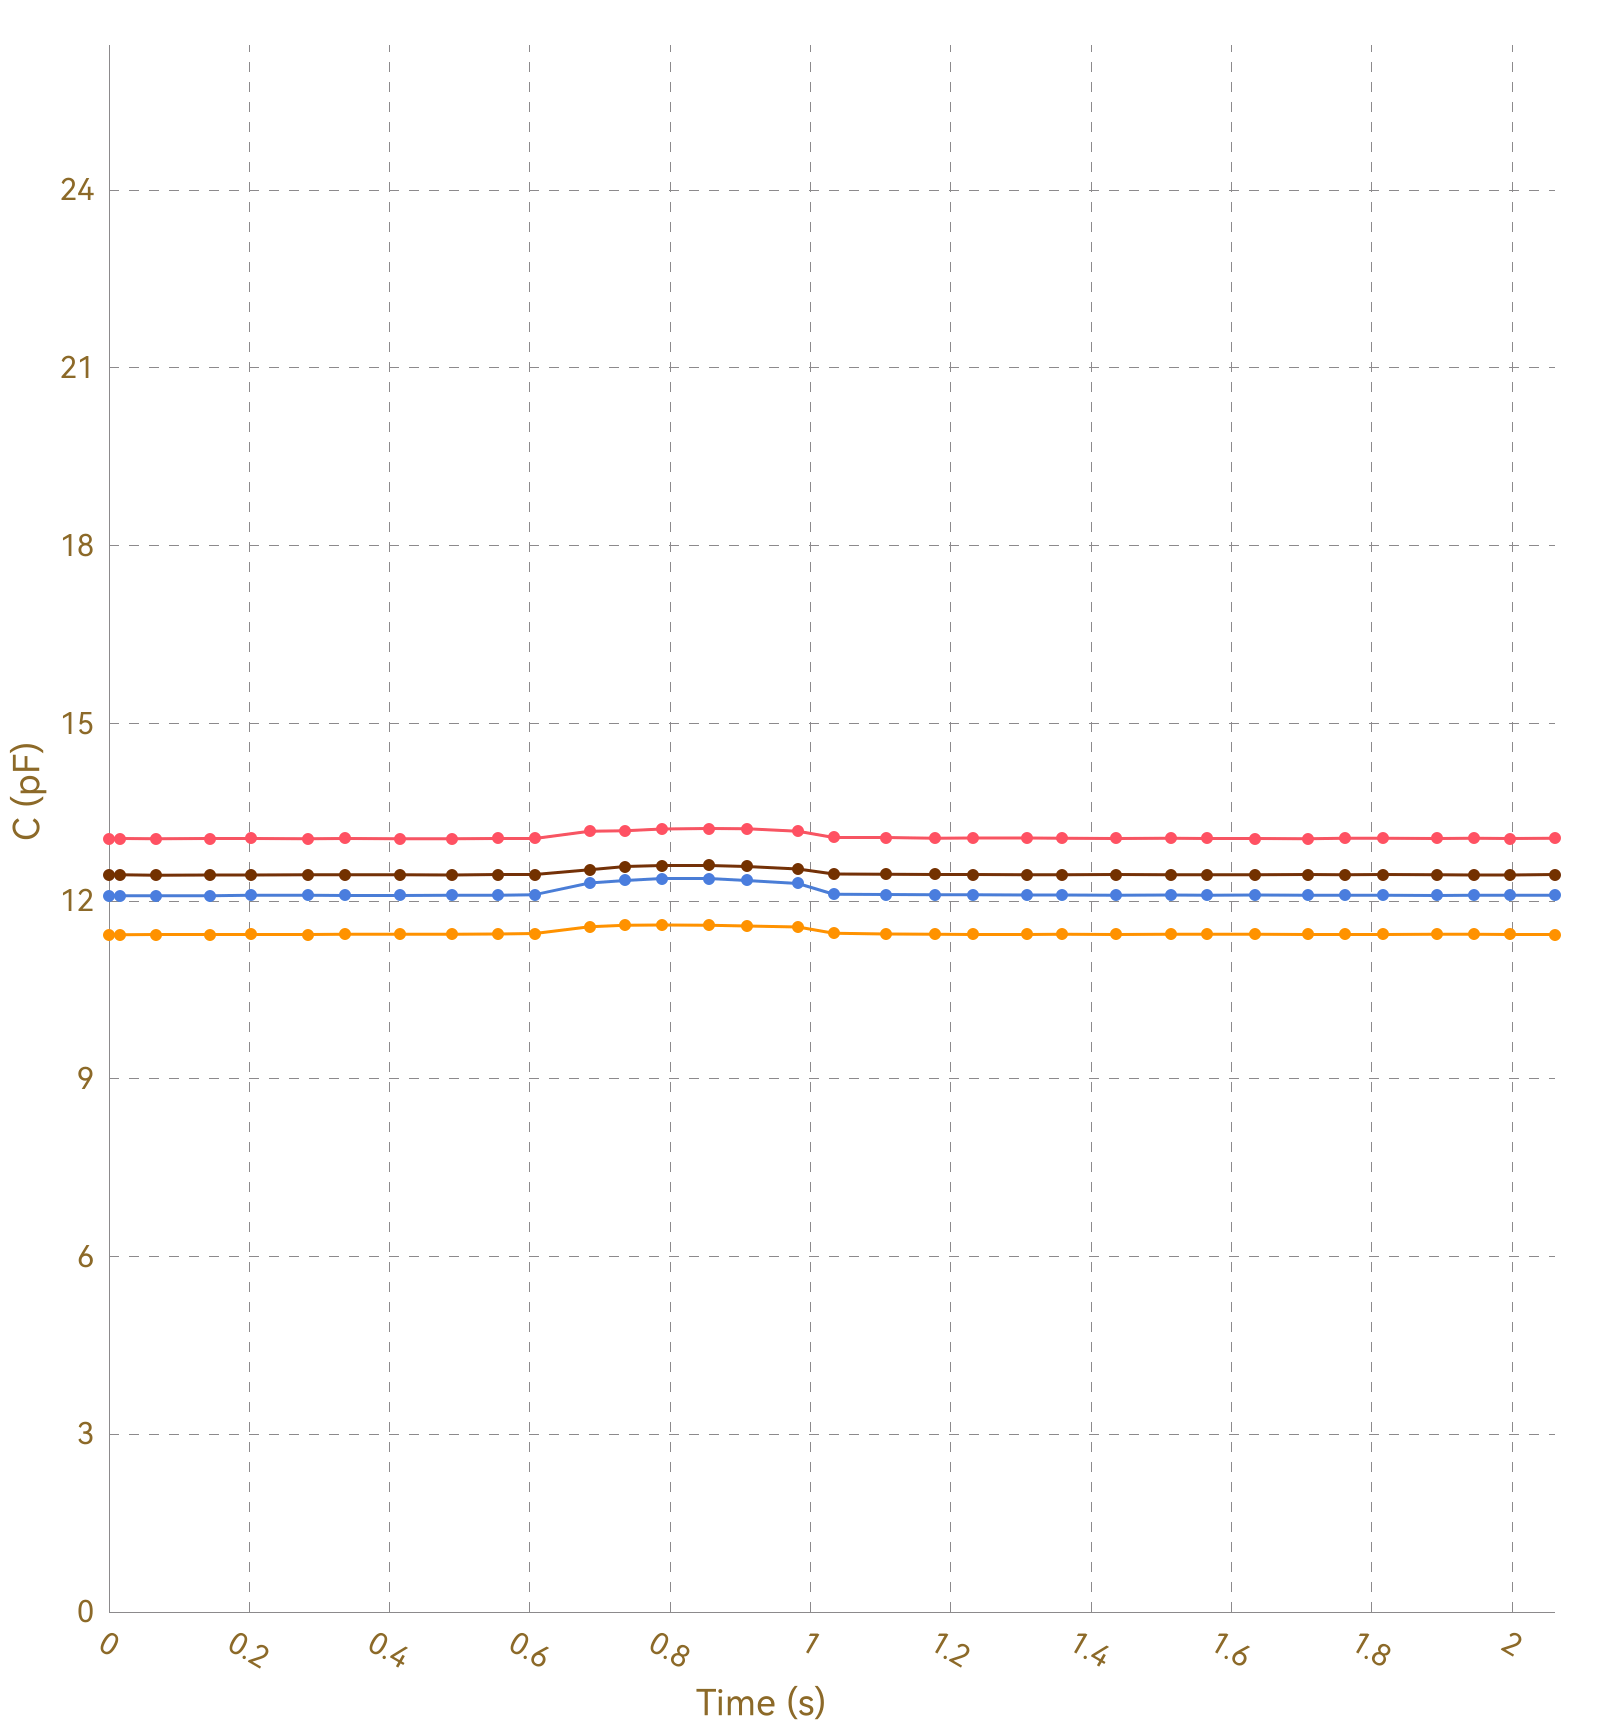

The table this chart was drawn from, first rows:
, Ch1, , Ch2, , Ch3, , Ch4, , Ch5, , Ch6, , Ch7, , Ch8, 
Time (s), C (pF), ΔC/C0 (%), C (pF), ΔC/C0 (%), C (pF), ΔC/C0 (%), C (pF), ΔC/C0 (%), C (pF), ΔC/C0 (%), C (pF), ΔC/C0 (%), C (pF), ΔC/C0 (%), C (pF), ΔC/C0 (%)
0.016, 13.05, 0.0000, 11.43, 0.0000, 12.09, 0.0000, 12.44, 0.0000, OL, OL, OL, OL, OL, OL, 0.0000, 0.0000
0.020, 13.05, 0.0000, 11.44, 0.0000, 12.09, 0.0000, 12.44, 0.0000, OL, OL, OL, OL, OL, OL, 0.0000, 0.0000
0.022, 13.05, 0.0000, 11.43, 0.0000, 12.09, 0.0000, 12.44, 0.0000, OL, OL, OL, OL, OL, OL, 0.0000, 0.0000
0.024, 13.06, 0.0000, 11.44, 0.0000, 12.09, 0.0000, 12.44, 0.0000, OL, OL, OL, OL, OL, OL, 0.0000, 0.0000
0.055, 13.05, 0.0000, 11.43, 0.0000, 12.09, 0.0000, 12.44, 0.0000, OL, OL, OL, OL, OL, OL, 0.0000, 0.0000
0.058, 13.05, 0.0000, 11.43, 0.0000, 12.09, 0.0000, 12.44, 0.0000, OL, OL, OL, OL, OL, OL, 0.0000, 0.0000
0.061, 13.05, 0.0000, 11.44, 0.0000, 12.09, 0.0000, 12.44, 0.0000, OL, OL, OL, OL, OL, OL, 0.0000, 0.0000
0.067, 13.06, 0.0000, 11.43, 0.0000, 12.09, 0.0000, 12.45, 0.0000, OL, OL, OL, OL, OL, OL, 0.0000, 0.0000
0.071, 13.06, 0.0000, 11.44, 0.0000, 12.09, 0.0000, 12.44, 0.0000, OL, OL, OL, OL, OL, OL, 0.0000, 0.0000
0.100, 13.06, 0.0000, 11.44, 0.0000, 12.09, 0.0000, 12.44, 0.0000, OL, OL, OL, OL, OL, OL, 0.0000, 0.0000
0.106, 13.05, 0.0000, 11.43, 0.0000, 12.09, 0.0000, 12.44, 0.0000, OL, OL, OL, OL, OL, OL, 0.0000, 0.0000
0.144, 13.05, 0.0000, 11.44, 0.0000, 12.09, 0.0000, 12.43, 0.0000, OL, OL, OL, OL, OL, OL, 0.0000, 0.0000
0.147, 13.05, 0.0000, 11.43, 0.0000, 12.09, 0.0000, 12.45, 0.0000, OL, OL, OL, OL, OL, OL, 0.0000, 0.0000
0.163, 13.06, 0.0000, 11.44, 0.0000, 12.09, 0.0000, 12.44, 0.0000, OL, OL, OL, OL, OL, OL, 0.0000, 0.0000
0.165, 13.06, 0.0000, 11.43, 0.0000, 12.1, 0.0000, 12.44, 0.0000, OL, OL, OL, OL, OL, OL, 0.0000, 0.0000
0.168, 13.06, 0.0000, 11.44, 0.0000, 12.09, 0.0000, 12.44, 0.0000, OL, OL, OL, OL, OL, OL, 0.0000, 0.0000
0.171, 13.06, 0.0000, 11.43, 0.0000, 12.09, 0.0000, 12.44, 0.0000, OL, OL, OL, OL, OL, OL, 0.0000, 0.0000
0.173, 13.05, 0.0000, 11.44, 0.0000, 12.1, 0.0000, 12.44, 0.0000, OL, OL, OL, OL, OL, OL, 0.0000, 0.0000
0.203, 13.06, 0.0000, 11.44, 0.0000, 12.09, 0.0000, 12.44, 0.0000, OL, OL, OL, OL, OL, OL, 0.0000, 0.0000
0.207, 13.05, 0.0000, 11.44, 0.0000, 12.09, 0.0000, 12.44, 0.0000, OL, OL, OL, OL, OL, OL, 0.0000, 0.0000
0.209, 13.05, 0.0000, 11.44, 0.0000, 12.09, 0.0000, 12.44, 0.0000, OL, OL, OL, OL, OL, OL, 0.0000, 0.0000
0.212, 13.06, 0.0000, 11.44, 0.0000, 12.09, 0.0000, 12.44, 0.0000, OL, OL, OL, OL, OL, OL, 0.0000, 0.0000
0.243, 13.05, 0.0000, 11.43, 0.0000, 12.1, 0.0000, 12.44, 0.0000, OL, OL, OL, OL, OL, OL, 0.0000, 0.0000
0.247, 13.05, 0.0000, 11.44, 0.0000, 12.09, 0.0000, 12.44, 0.0000, OL, OL, OL, OL, OL, OL, 0.0000, 0.0000
0.249, 13.05, 0.0000, 11.44, 0.0000, 12.1, 0.0000, 12.44, 0.0000, OL, OL, OL, OL, OL, OL, 0.0000, 0.0000
0.251, 13.06, 0.0000, 11.44, 0.0000, 12.1, 0.0000, 12.44, 0.0000, OL, OL, OL, OL, OL, OL, 0.0000, 0.0000
0.284, 13.06, 0.0000, 11.44, 0.0000, 12.1, 0.0000, 12.44, 0.0000, OL, OL, OL, OL, OL, OL, 0.0000, 0.0000
0.287, 13.05, 0.0000, 11.43, 0.0000, 12.1, 0.0000, 12.44, 0.0000, OL, OL, OL, OL, OL, OL, 0.0000, 0.0000
0.289, 13.06, 0.0000, 11.44, 0.0000, 12.1, 0.0000, 12.44, 0.0000, OL, OL, OL, OL, OL, OL, 0.0000, 0.0000
0.293, 13.06, 0.0000, 11.44, 0.0000, 12.1, 0.0000, 12.44, 0.0000, OL, OL, OL, OL, OL, OL, 0.0000, 0.0000
0.303, 13.05, 0.0000, 11.44, 0.0000, 12.1, 0.0000, 12.45, 0.0000, OL, OL, OL, OL, OL, OL, 0.0000, 0.0000
0.334, 13.06, 0.0000, 11.44, 0.0000, 12.1, 0.0000, 12.44, 0.0000, OL, OL, OL, OL, OL, OL, 0.0000, 0.0000
0.337, 13.05, 0.0000, 11.44, 0.0000, 12.1, 0.0000, 12.44, 0.0000, OL, OL, OL, OL, OL, OL, 0.0000, 0.0000
0.340, 13.06, 0.0000, 11.44, 0.0000, 12.1, 0.0000, 12.44, 0.0000, OL, OL, OL, OL, OL, OL, 0.0000, 0.0000
0.342, 13.05, 0.0000, 11.44, 0.0000, 12.1, 0.0000, 12.44, 0.0000, OL, OL, OL, OL, OL, OL, 0.0000, 0.0000
0.372, 13.06, 0.0000, 11.44, 0.0000, 12.09, 0.0000, 12.45, 0.0000, OL, OL, OL, OL, OL, OL, 0.0000, 0.0000
0.375, 13.05, 0.0000, 11.44, 0.0000, 12.1, 0.0000, 12.44, 0.0000, OL, OL, OL, OL, OL, OL, 0.0000, 0.0000
0.378, 13.06, 0.0000, 11.44, 0.0000, 12.1, 0.0000, 12.45, 0.0000, OL, OL, OL, OL, OL, OL, 0.0000, 0.0000
0.384, 13.06, 0.0000, 11.44, 0.0000, 12.1, 0.0000, 12.44, 0.0000, OL, OL, OL, OL, OL, OL, 0.0000, 0.0000
0.415, 13.06, 0.0000, 11.44, 0.0000, 12.1, 0.0000, 12.45, 0.0000, OL, OL, OL, OL, OL, OL, 0.0000, 0.0000
0.419, 13.06, 0.0000, 11.44, 0.0000, 12.1, 0.0000, 12.44, 0.0000, OL, OL, OL, OL, OL, OL, 0.0000, 0.0000
0.423, 13.05, 0.0000, 11.44, 0.0000, 12.1, 0.0000, 12.44, 0.0000, OL, OL, OL, OL, OL, OL, 0.0000, 0.0000
0.426, 13.06, 0.0000, 11.44, 0.0000, 12.1, 0.0000, 12.44, 0.0000, OL, OL, OL, OL, OL, OL, 0.0000, 0.0000
0.458, 13.06, 0.0000, 11.44, 0.0000, 12.1, 0.0000, 12.45, 0.0000, OL, OL, OL, OL, OL, OL, 0.0000, 0.0000
0.463, 13.06, 0.0000, 11.44, 0.0000, 12.1, 0.0000, 12.44, 0.0000, OL, OL, OL, OL, OL, OL, 0.0000, 0.0000
0.464, 13.06, 0.0000, 11.44, 0.0000, 12.1, 0.0000, 12.44, 0.0000, OL, OL, OL, OL, OL, OL, 0.0000, 0.0000
0.489, 13.05, 0.0000, 11.44, 0.0000, 12.1, 0.0000, 12.45, 0.0000, OL, OL, OL, OL, OL, OL, 0.0000, 0.0000
0.493, 13.06, 0.0000, 11.44, 0.0000, 12.1, 0.0000, 12.44, 0.0000, OL, OL, OL, OL, OL, OL, 0.0000, 0.0000
0.498, 13.06, 0.0000, 11.44, 0.0000, 12.09, 0.0000, 12.45, 0.0000, OL, OL, OL, OL, OL, OL, 0.0000, 0.0000
0.500, 13.05, 0.0000, 11.44, 0.0000, 12.1, 0.0000, 12.45, 0.0000, OL, OL, OL, OL, OL, OL, 0.0000, 0.0000
0.522, 13.06, 0.0000, 11.44, 0.0000, 12.1, 0.0000, 12.45, 0.0000, OL, OL, OL, OL, OL, OL, 0.0000, 0.0000
0.524, 13.06, 0.0000, 11.44, 0.0000, 12.1, 0.0000, 12.45, 0.0000, OL, OL, OL, OL, OL, OL, 0.0000, 0.0000
0.527, 13.06, 0.0000, 11.44, 0.0000, 12.1, 0.0000, 12.44, 0.0000, OL, OL, OL, OL, OL, OL, 0.0000, 0.0000
0.555, 13.05, 0.0000, 11.44, 0.0000, 12.1, 0.0000, 12.44, 0.0000, OL, OL, OL, OL, OL, OL, 0.0000, 0.0000
0.559, 13.05, 0.0000, 11.44, 0.0000, 12.1, 0.0000, 12.45, 0.0000, OL, OL, OL, OL, OL, OL, 0.0000, 0.0000
0.562, 13.05, 0.0000, 11.44, 0.0000, 12.1, 0.0000, 12.45, 0.0000, OL, OL, OL, OL, OL, OL, 0.0000, 0.0000
0.564, 13.06, 0.0000, 11.44, 0.0000, 12.1, 0.0000, 12.44, 0.0000, OL, OL, OL, OL, OL, OL, 0.0000, 0.0000
0.595, 13.06, 0.0000, 11.44, 0.0000, 12.1, 0.0000, 12.44, 0.0000, OL, OL, OL, OL, OL, OL, 0.0000, 0.0000
0.598, 13.06, 0.0000, 11.44, 0.0000, 12.1, 0.0000, 12.45, 0.0000, OL, OL, OL, OL, OL, OL, 0.0000, 0.0000
... 156 more rows
